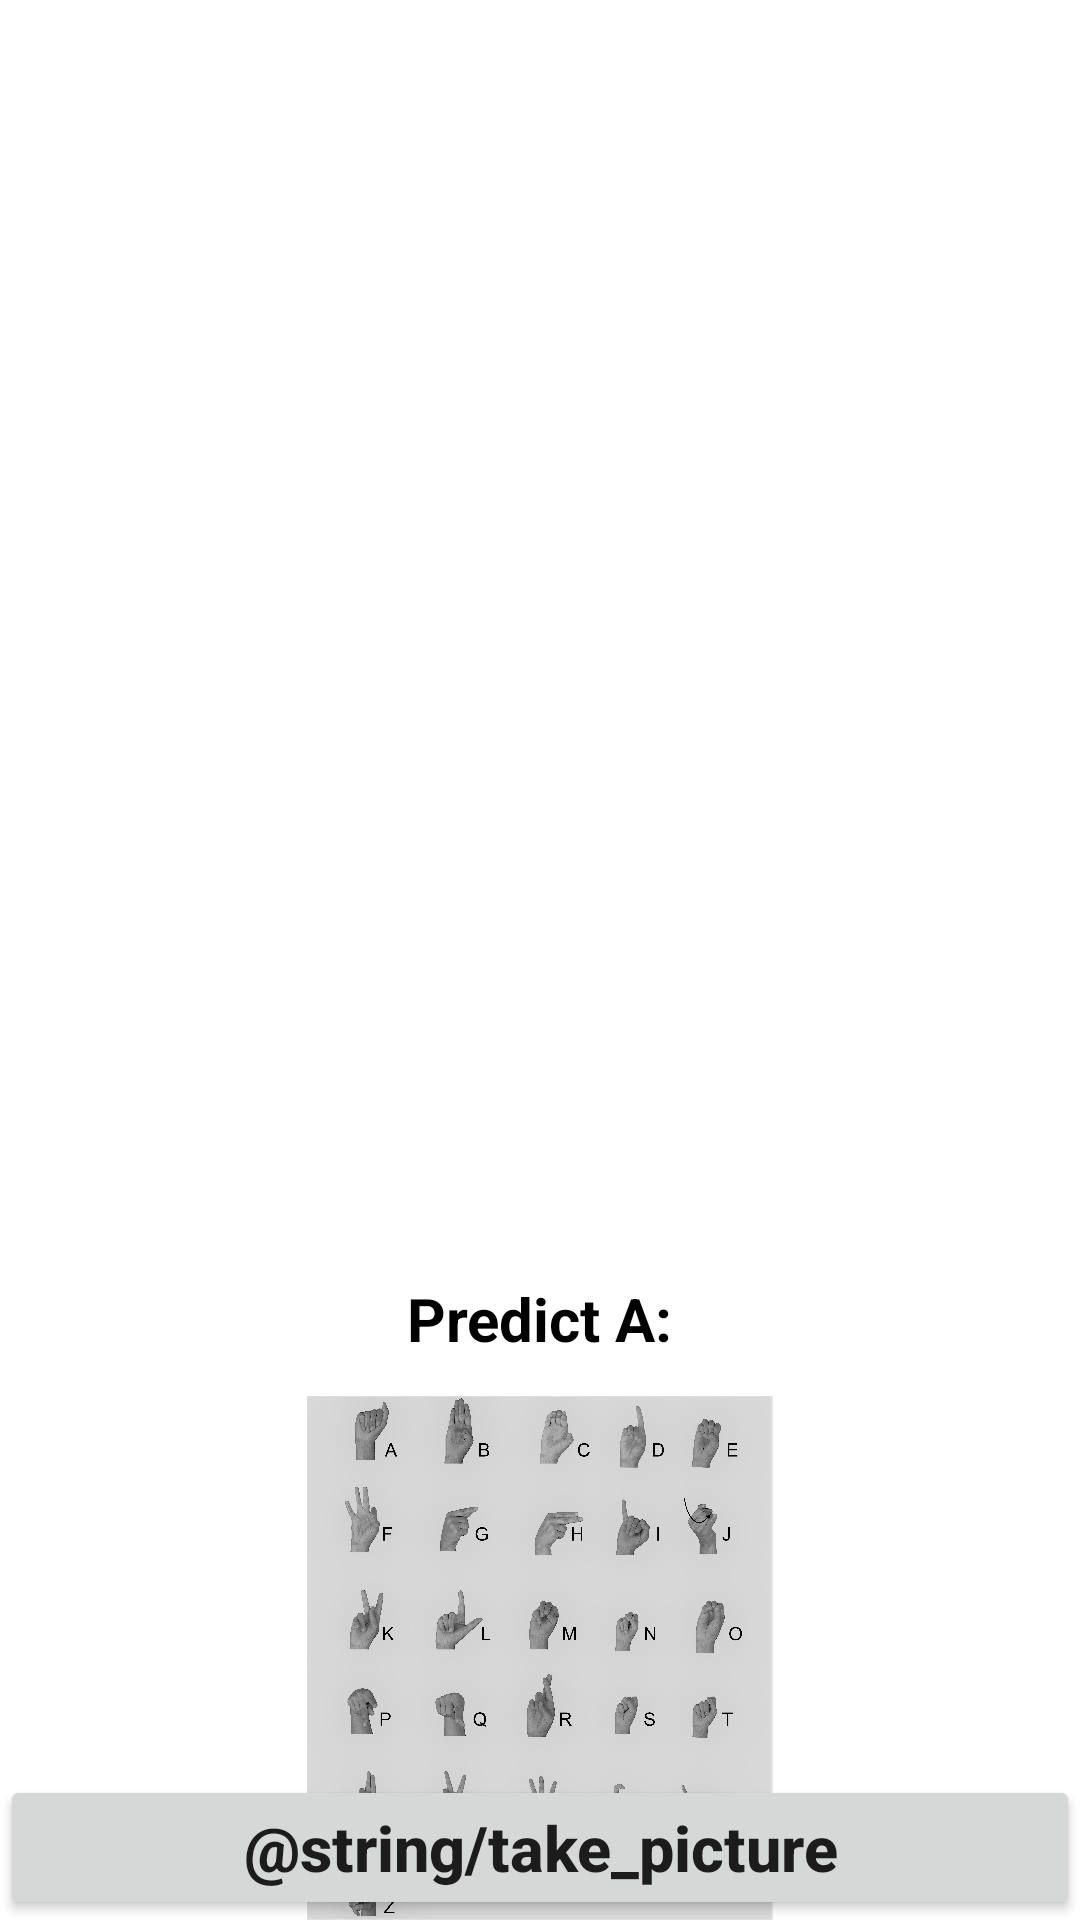

This screen was rendered from an Android layout file. Write that file and the resources it references.
<!-- AndroidManifest.xml: application theme Theme.Saina -->
<!-- res/layout/activity_detect_signs.xml -->
<?xml version="1.0" encoding="utf-8"?>
<RelativeLayout xmlns:android="http://schemas.android.com/apk/res/android"
    xmlns:app="http://schemas.android.com/apk/res-auto"
    xmlns:tools="http://schemas.android.com/tools"
    android:layout_width="match_parent"
    android:layout_height="match_parent"
    android:background="@color/white"
    tools:context=".DetectSignsActivity">

    <Button
        android:id="@+id/button"
        android:layout_width="match_parent"
        android:layout_height="wrap_content"
        android:layout_alignParentBottom="true"
        android:layout_centerHorizontal="true"
        android:text="@string/take_picture"
        android:textAllCaps="false"
        android:textSize="21sp"
        android:textStyle="bold" />

    <ImageView
        android:id="@+id/imageView"
        android:layout_width="370sp"
        android:layout_height="370sp"
        android:layout_centerHorizontal="true"
        android:layout_marginTop="10sp"
        android:visibility="visible" />

    <TextView
        android:id="@+id/classified"
        android:layout_width="wrap_content"
        android:layout_height="wrap_content"
        android:layout_below="@id/result"
        android:layout_centerHorizontal="true"
        android:layout_marginTop="10sp"
        android:text="Predict A:"
        android:textColor="@color/black"
        android:textSize="20sp"
        android:textStyle="bold" />

    <TextView
        android:id="@+id/result"
        android:layout_width="wrap_content"
        android:layout_height="wrap_content"
        android:layout_below="@+id/imageView"
        android:layout_centerHorizontal="true"
        android:text=""
        android:textColor="#C30000"
        android:textSize="27sp"
        android:textStyle="bold" />

    <TextView
        android:id="@+id/confidencesText"
        android:layout_width="wrap_content"
        android:layout_height="wrap_content"
        android:layout_below="@+id/result"
        android:layout_centerHorizontal="true"
        android:layout_marginTop="30sp"
        android:text="Confidences:"
        android:textColor="@color/black"
        android:textSize="20sp"
        android:textStyle="bold"
        android:visibility="gone" />

    <TextView
        android:id="@+id/confidence"
        android:layout_width="wrap_content"
        android:layout_height="wrap_content"
        android:layout_below="@+id/confidencesText"
        android:layout_centerHorizontal="true"
        android:text=""
        android:textColor="#000"
        android:textSize="22sp" />

    <ImageView
        android:id="@+id/imageView2"
        android:layout_width="300dp"
        android:layout_height="300dp"
        android:layout_below="@id/confidence"
        android:layout_centerHorizontal="true"
        android:layout_marginTop="20dp"
        app:srcCompat="@drawable/alpha" />

    









</RelativeLayout>
<!-- resources referenced by this layout -->
<resources>
  <!-- drawable alpha: jpg bitmap (drawable-v24, 487543 bytes) -->
  <style name="Theme.Saina" parent="Theme.MaterialComponents.DayNight.DarkActionBar">
          
          <item name="colorPrimary">@color/purple_500</item>
          <item name="colorPrimaryVariant">@color/purple_700</item>
          <item name="colorOnPrimary">@color/white</item>
          
          <item name="colorSecondary">@color/teal_200</item>
          <item name="colorSecondaryVariant">@color/teal_700</item>
          <item name="colorOnSecondary">@color/black</item>
          
          <item name="android:statusBarColor" tools:targetApi="l">?attr/colorPrimaryVariant</item>
          
      </style>
  <!-- not gathered from this repository: default colours our renderer supplied (Android Studio template values) -->
  <color name="purple_500">#FF6200EE</color>
  <color name="purple_700">#FF3700B3</color>
  <color name="teal_200">#FF03DAC5</color>
  <color name="teal_700">#FF018786</color>
  <color name="black">#FF000000</color>
  <color name="white">#FFFFFFFF</color>
</resources>
